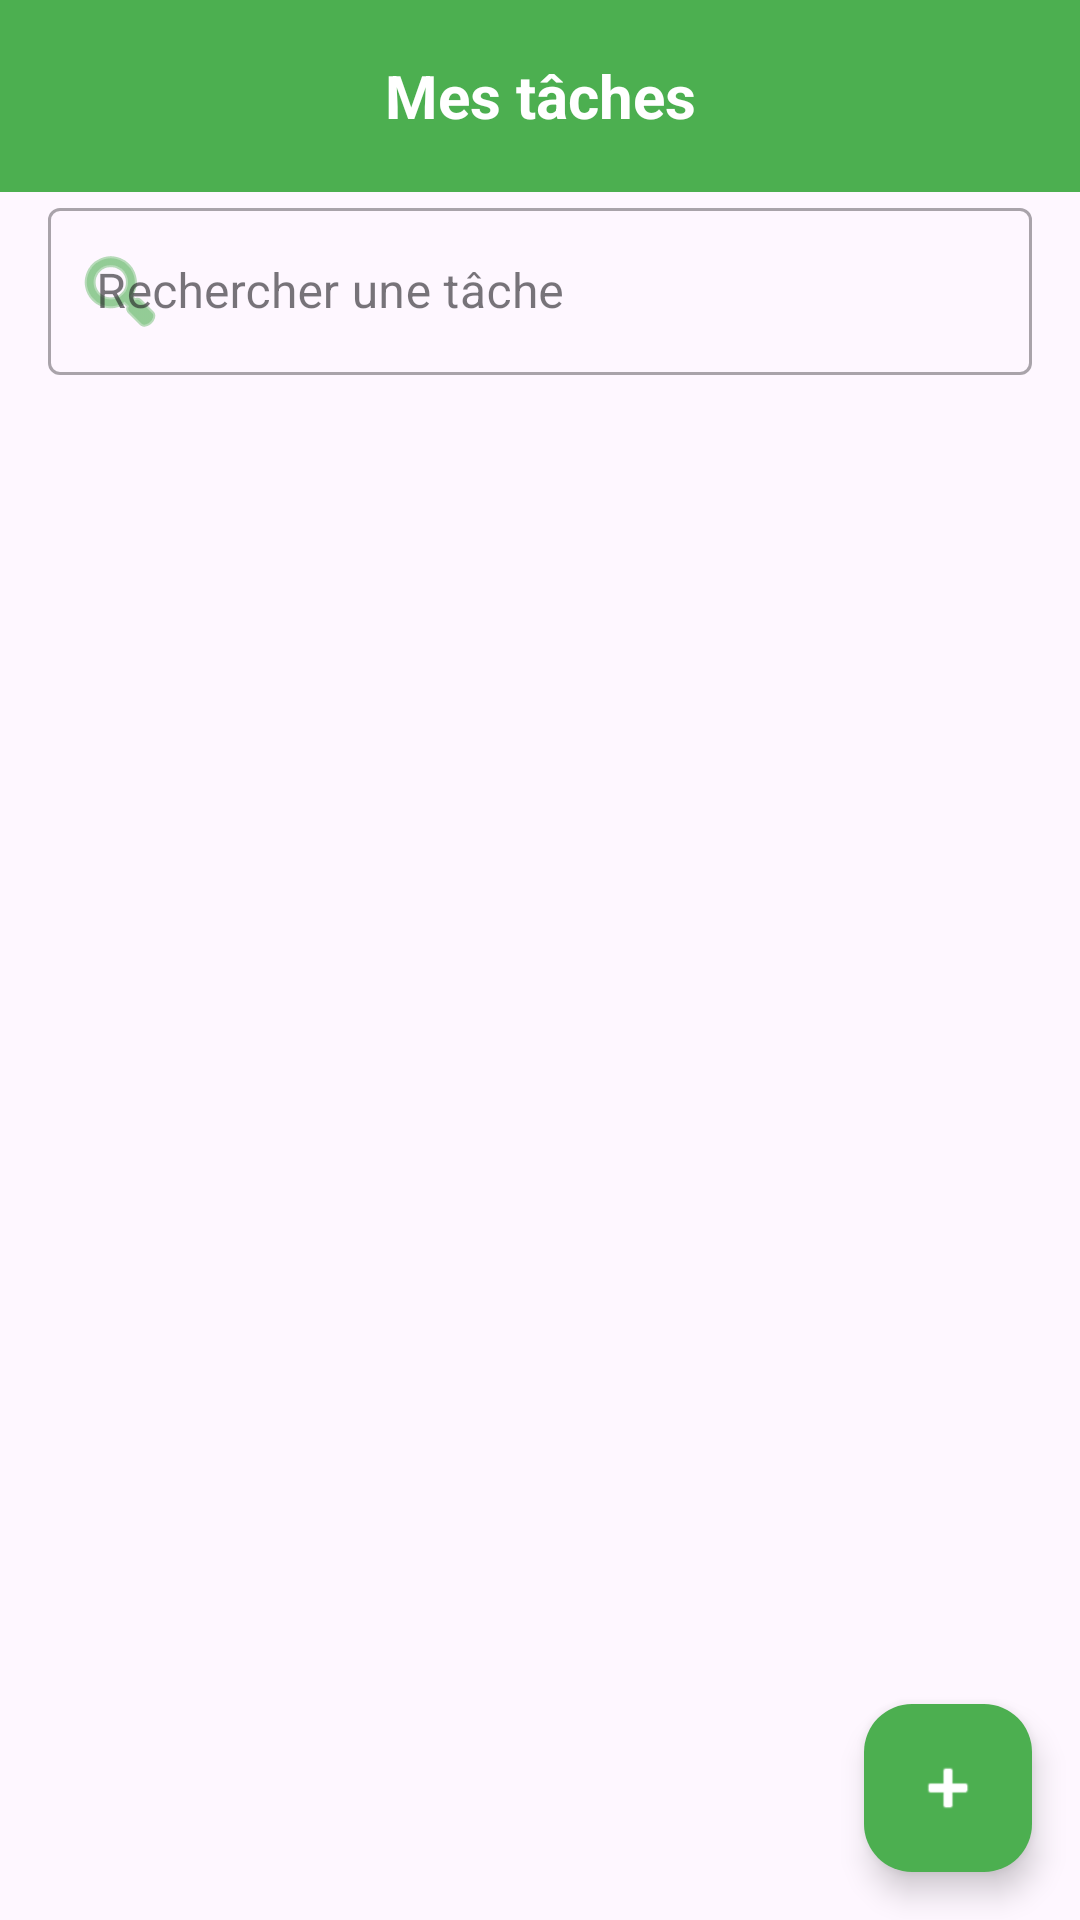

Layout XML and referenced resources for this Android screen:
<!-- AndroidManifest.xml: application theme Theme.Devmob -->
<!-- res/layout/activity_task_list.xml -->
<?xml version="1.0" encoding="utf-8"?>
<androidx.drawerlayout.widget.DrawerLayout
    xmlns:android="http://schemas.android.com/apk/res/android"
    xmlns:app="http://schemas.android.com/apk/res-auto"
    xmlns:tools="http://schemas.android.com/tools"
    android:id="@+id/drawer_layout"
    android:layout_width="match_parent"
    android:layout_height="match_parent"
    android:fitsSystemWindows="true"
    tools:context=".TaskListActivity">

    <androidx.coordinatorlayout.widget.CoordinatorLayout
        android:layout_width="match_parent"
        android:layout_height="match_parent">

        <com.google.android.material.appbar.AppBarLayout
            android:layout_width="match_parent"
            android:layout_height="wrap_content">

            <androidx.appcompat.widget.Toolbar
                android:id="@+id/toolbar"
                android:layout_width="match_parent"
                android:layout_height="?attr/actionBarSize"
                android:background="@color/colorPrimary"
                android:theme="@style/ThemeOverlay.AppCompat.Dark.ActionBar">

                <TextView
                    android:id="@+id/toolbar_title"
                    android:layout_width="wrap_content"
                    android:layout_height="wrap_content"
                    android:text="Mes tâches"
                    android:textSize="20sp"
                    android:textStyle="bold"
                    android:textColor="@color/white"
                    android:layout_gravity="center"/>

            </androidx.appcompat.widget.Toolbar>

        </com.google.android.material.appbar.AppBarLayout>

        <androidx.constraintlayout.widget.ConstraintLayout
            android:layout_width="match_parent"
            android:layout_height="match_parent"
            app:layout_behavior="@string/appbar_scrolling_view_behavior">

            
            <com.google.android.material.textfield.TextInputLayout
                android:id="@+id/search_layout"
                android:layout_width="match_parent"
                android:layout_height="wrap_content"
                android:layout_margin="16dp"
                android:hint="Rechercher une tâche"
                app:startIconDrawable="@android:drawable/ic_menu_search"
                app:startIconTint="@color/colorPrimary"
                style="@style/Widget.MaterialComponents.TextInputLayout.OutlinedBox"
                app:layout_constraintTop_toBottomOf="@id/toolbar">

                <com.google.android.material.textfield.TextInputEditText
                    android:id="@+id/search_edit_text"
                    android:layout_width="match_parent"
                    android:layout_height="wrap_content"
                    android:inputType="text"
                    android:maxLines="1" />

            </com.google.android.material.textfield.TextInputLayout>

            
            <androidx.recyclerview.widget.RecyclerView
                android:id="@+id/recyclerView"
                android:layout_width="match_parent"
                android:layout_height="0dp"
                android:layout_marginTop="8dp"
                android:clipToPadding="false"
                android:padding="8dp"
                app:layout_constraintTop_toBottomOf="@id/search_layout"
                app:layout_constraintBottom_toBottomOf="parent"/>

            
            <LinearLayout
                android:id="@+id/empty_state_layout"
                android:layout_width="wrap_content"
                android:layout_height="wrap_content"
                android:orientation="vertical"
                android:gravity="center"
                android:visibility="gone"
                app:layout_constraintTop_toTopOf="parent"
                app:layout_constraintBottom_toBottomOf="parent"
                app:layout_constraintStart_toStartOf="parent"
                app:layout_constraintEnd_toEndOf="parent">

                <ImageView
                    android:id="@+id/empty_state_image"
                    android:layout_width="120dp"
                    android:layout_height="120dp"
                    android:src="@drawable/ic_app_logo"
                    android:alpha="0.5"
                    android:contentDescription="Empty state icon"/>

                <TextView
                    android:id="@+id/empty_state_title"
                    android:layout_width="wrap_content"
                    android:layout_height="wrap_content"
                    android:layout_marginTop="16dp"
                    android:text="Aucune tâche"
                    android:textSize="20sp"
                    android:textStyle="bold"
                    android:textColor="@color/gray"/>

                <TextView
                    android:id="@+id/empty_state_subtitle"
                    android:layout_width="wrap_content"
                    android:layout_height="wrap_content"
                    android:layout_marginTop="8dp"
                    android:text="Ajoutez votre première tâche"
                    android:textSize="16sp"
                    android:textColor="@color/gray"/>
            </LinearLayout>

            
            <com.google.android.material.floatingactionbutton.FloatingActionButton
                android:id="@+id/fab_add_task"
                android:layout_width="wrap_content"
                android:layout_height="wrap_content"
                android:layout_margin="16dp"
                android:layout_marginEnd="184dp"
                android:layout_marginBottom="16dp"
                android:contentDescription="Ajouter une tâche"
                app:backgroundTint="@color/colorPrimary"
                app:layout_constraintBottom_toBottomOf="parent"
                app:layout_constraintEnd_toEndOf="parent"
                app:srcCompat="@android:drawable/ic_input_add"
                app:tint="@color/white" />

        </androidx.constraintlayout.widget.ConstraintLayout>

    </androidx.coordinatorlayout.widget.CoordinatorLayout>

    <com.google.android.material.navigation.NavigationView
        android:id="@+id/nav_view"
        android:layout_width="wrap_content"
        android:layout_height="match_parent"
        android:layout_gravity="start"
        android:fitsSystemWindows="true"
        app:headerLayout="@layout/nav_header"
        app:menu="@menu/side_menu" />

</androidx.drawerlayout.widget.DrawerLayout>
<!-- res/layout/nav_header.xml (included above) -->
<?xml version="1.0" encoding="utf-8"?>
<LinearLayout xmlns:android="http://schemas.android.com/apk/res/android"
    android:layout_width="match_parent"
    android:layout_height="176dp"
    android:background="@drawable/gradient_background"
    android:gravity="bottom"
    android:orientation="vertical"
    android:padding="16dp"
    android:theme="@style/ThemeOverlay.AppCompat.Dark">

    <ImageView
        android:layout_width="64dp"
        android:layout_height="64dp"
        android:src="@drawable/ic_app_logo"
        android:contentDescription="App Logo" />

    <TextView
        android:layout_width="match_parent"
        android:layout_height="wrap_content"
        android:layout_marginTop="16dp"
        android:text="TaskMaster"
        android:textAppearance="@style/TextAppearance.AppCompat.Body1"
        android:textSize="20sp"
        android:textStyle="bold" />

    <TextView
        android:id="@+id/nav_header_email"
        android:layout_width="wrap_content"
        android:layout_height="wrap_content"
        android:text="user@email.com" />

</LinearLayout>
<!-- resources referenced by this layout -->
<resources>
  <color name="colorPrimary">#4CAF50</color>
  <color name="gray">#757575</color>
  <color name="white">#FFFFFF</color>
  <!-- drawable gradient_background (drawable) -->
  <?xml version="1.0" encoding="utf-8"?>
  <shape xmlns:android="http://schemas.android.com/apk/res/android">
      <gradient
          android:type="linear"
          android:angle="135"
          android:startColor="#4CAF50"
          android:centerColor="#2196F3"
          android:endColor="#673AB7" />
  </shape>
  <!-- drawable ic_app_logo (drawable) -->
  <?xml version="1.0" encoding="utf-8"?>
  <vector xmlns:android="http://schemas.android.com/apk/res/android"
      android:width="108dp"
      android:height="108dp"
      android:viewportWidth="108"
      android:viewportHeight="108">
      
      
      <path
          android:fillColor="#4CAF50"
          android:pathData="M54,54m-48,0a48,48 0,1 1,96 0a48,48 0,1 1,-96 0"/>
      
      
      <path
          android:fillColor="#FFFFFF"
          android:pathData="M45,65L35,55L30,60L45,75L78,42L73,37L45,65Z"/>
  </vector>
  <style name="Theme.Devmob" parent="Base.Theme.Devmob" />
  <style name="Base.Theme.Devmob" parent="Theme.Material3.DayNight.NoActionBar">
          
          
      </style>
</resources>
